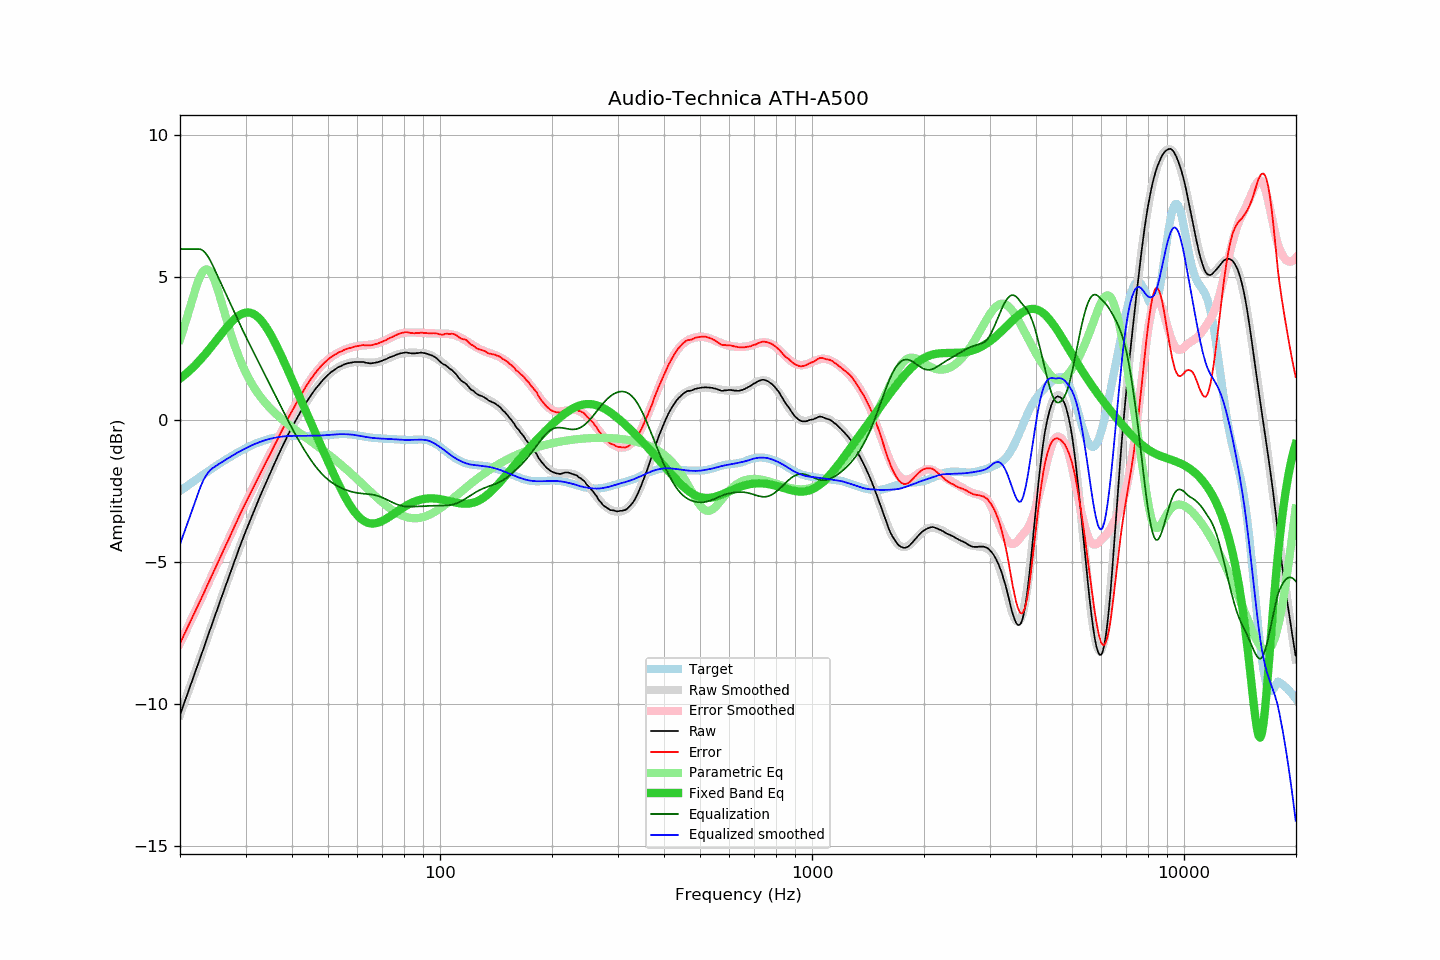

Source data for this figure (header and first rows):
frequency, raw, error, smoothed, error_smoothed, equalization, parametric_eq, equalized_raw, equalized_smoothed, target
20.00, -10.39, -7.88, -10.39, -7.87, 6.00, 1.44, -4.39, -4.39, -2.52
20.20, -10.23, -7.76, -10.23, -7.76, 6.00, 1.48, -4.23, -4.23, -2.47
20.40, -10.07, -7.64, -10.07, -7.64, 6.00, 1.53, -4.07, -4.07, -2.43
20.61, -9.91, -7.52, -9.91, -7.52, 6.00, 1.57, -3.91, -3.91, -2.39
20.81, -9.75, -7.40, -9.76, -7.40, 6.00, 1.62, -3.75, -3.76, -2.35
21.02, -9.59, -7.28, -9.60, -7.28, 6.00, 1.67, -3.59, -3.60, -2.31
21.23, -9.44, -7.17, -9.44, -7.16, 6.00, 1.72, -3.44, -3.44, -2.27
21.44, -9.28, -7.05, -9.28, -7.05, 6.00, 1.78, -3.28, -3.28, -2.23
21.66, -9.12, -6.93, -9.12, -6.93, 6.00, 1.83, -3.12, -3.12, -2.19
21.87, -8.96, -6.81, -8.96, -6.81, 6.00, 1.89, -2.96, -2.96, -2.15
22.09, -8.80, -6.69, -8.80, -6.69, 6.00, 1.95, -2.80, -2.80, -2.11
22.31, -8.64, -6.57, -8.64, -6.57, 6.00, 2.01, -2.64, -2.64, -2.07
22.54, -8.48, -6.45, -8.48, -6.44, 6.00, 2.07, -2.48, -2.48, -2.03
22.76, -8.32, -6.33, -8.32, -6.32, 5.99, 2.13, -2.33, -2.33, -1.99
22.99, -8.16, -6.21, -8.16, -6.20, 5.96, 2.19, -2.21, -2.20, -1.96
23.22, -8.00, -6.09, -8.00, -6.08, 5.91, 2.26, -2.09, -2.09, -1.92
23.45, -7.83, -5.95, -7.84, -5.96, 5.85, 2.32, -1.98, -1.99, -1.88
23.69, -7.67, -5.84, -7.67, -5.84, 5.77, 2.39, -1.90, -1.90, -1.84
23.92, -7.51, -5.71, -7.51, -5.71, 5.68, 2.46, -1.83, -1.83, -1.80
24.16, -7.35, -5.59, -7.35, -5.59, 5.58, 2.53, -1.77, -1.77, -1.76
24.40, -7.19, -5.47, -7.19, -5.47, 5.47, 2.60, -1.72, -1.72, -1.72
24.65, -7.03, -5.35, -7.03, -5.35, 5.35, 2.67, -1.69, -1.68, -1.68
24.89, -6.87, -5.22, -6.87, -5.22, 5.22, 2.74, -1.65, -1.65, -1.65
25.14, -6.71, -5.10, -6.71, -5.10, 5.10, 2.82, -1.61, -1.61, -1.61
25.39, -6.55, -4.98, -6.55, -4.98, 4.98, 2.89, -1.57, -1.57, -1.57
25.65, -6.39, -4.86, -6.39, -4.86, 4.86, 2.96, -1.54, -1.53, -1.53
25.91, -6.23, -4.74, -6.23, -4.73, 4.73, 3.03, -1.50, -1.50, -1.50
26.16, -6.07, -4.61, -6.07, -4.61, 4.61, 3.10, -1.46, -1.46, -1.46
26.43, -5.91, -4.49, -5.91, -4.49, 4.49, 3.17, -1.43, -1.43, -1.43
26.69, -5.75, -4.36, -5.76, -4.36, 4.36, 3.24, -1.39, -1.39, -1.39
26.96, -5.60, -4.25, -5.60, -4.24, 4.24, 3.31, -1.36, -1.36, -1.36
27.23, -5.44, -4.12, -5.44, -4.12, 4.12, 3.37, -1.33, -1.32, -1.32
27.50, -5.28, -3.99, -5.28, -3.99, 3.99, 3.43, -1.29, -1.29, -1.29
27.77, -5.13, -3.87, -5.12, -3.87, 3.87, 3.49, -1.26, -1.26, -1.25
28.05, -4.97, -3.75, -4.97, -3.75, 3.75, 3.54, -1.22, -1.22, -1.22
28.33, -4.82, -3.63, -4.81, -3.62, 3.62, 3.59, -1.20, -1.19, -1.19
28.62, -4.66, -3.51, -4.66, -3.50, 3.50, 3.63, -1.16, -1.16, -1.16
28.90, -4.50, -3.38, -4.51, -3.38, 3.38, 3.67, -1.12, -1.13, -1.13
29.19, -4.35, -3.26, -4.36, -3.26, 3.26, 3.70, -1.09, -1.10, -1.09
29.48, -4.20, -3.14, -4.21, -3.15, 3.15, 3.73, -1.05, -1.07, -1.06
29.78, -4.05, -3.02, -4.06, -3.03, 3.03, 3.75, -1.02, -1.04, -1.03
30.08, -3.91, -2.91, -3.92, -2.91, 2.91, 3.76, -1.00, -1.01, -1.00
30.38, -3.77, -2.80, -3.78, -2.80, 2.80, 3.77, -0.98, -0.98, -0.98
30.68, -3.63, -2.68, -3.63, -2.68, 2.68, 3.76, -0.95, -0.95, -0.95
30.99, -3.50, -2.58, -3.49, -2.57, 2.57, 3.75, -0.93, -0.92, -0.92
31.30, -3.36, -2.47, -3.35, -2.46, 2.46, 3.73, -0.91, -0.90, -0.90
31.61, -3.22, -2.35, -3.22, -2.34, 2.34, 3.71, -0.88, -0.87, -0.87
31.93, -3.08, -2.24, -3.08, -2.23, 2.23, 3.67, -0.85, -0.85, -0.85
32.24, -2.95, -2.13, -2.95, -2.12, 2.12, 3.63, -0.83, -0.83, -0.82
32.57, -2.81, -2.01, -2.81, -2.01, 2.01, 3.58, -0.81, -0.80, -0.80
32.89, -2.67, -1.89, -2.68, -1.90, 1.90, 3.52, -0.78, -0.78, -0.78
33.22, -2.54, -1.78, -2.55, -1.78, 1.78, 3.45, -0.76, -0.76, -0.76
33.55, -2.41, -1.67, -2.42, -1.67, 1.67, 3.38, -0.74, -0.74, -0.74
33.89, -2.28, -1.56, -2.28, -1.56, 1.56, 3.30, -0.72, -0.73, -0.72
34.23, -2.15, -1.45, -2.15, -1.45, 1.45, 3.22, -0.71, -0.71, -0.71
34.57, -2.03, -1.34, -2.02, -1.33, 1.33, 3.13, -0.70, -0.69, -0.69
34.92, -1.90, -1.23, -1.90, -1.22, 1.22, 3.03, -0.68, -0.68, -0.68
35.27, -1.77, -1.11, -1.77, -1.11, 1.11, 2.93, -0.67, -0.66, -0.66
35.62, -1.65, -1.00, -1.65, -0.99, 0.99, 2.82, -0.66, -0.65, -0.65
35.97, -1.52, -0.88, -1.52, -0.88, 0.88, 2.71, -0.64, -0.64, -0.64
... 635 more rows
